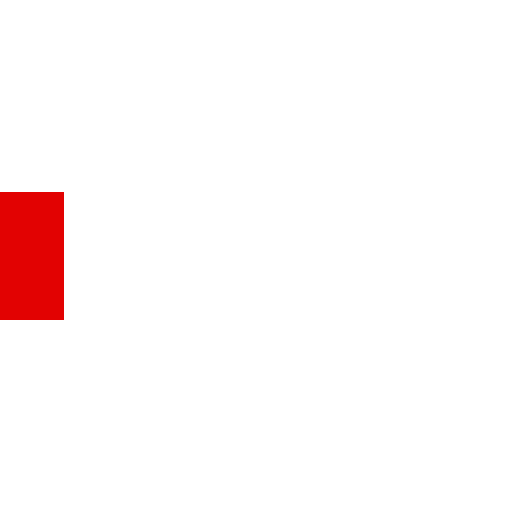
t = 0.00 s
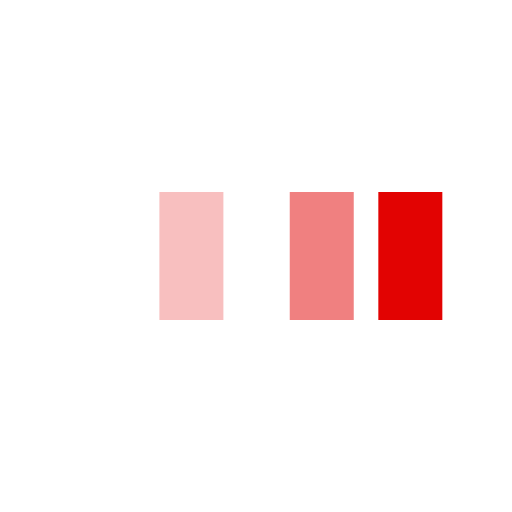
t = 0.31 s
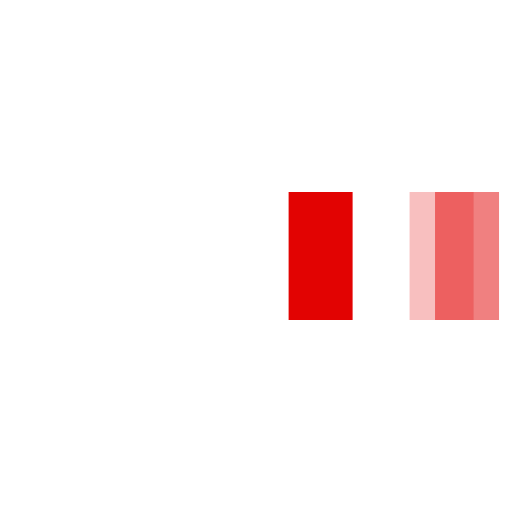
t = 0.56 s
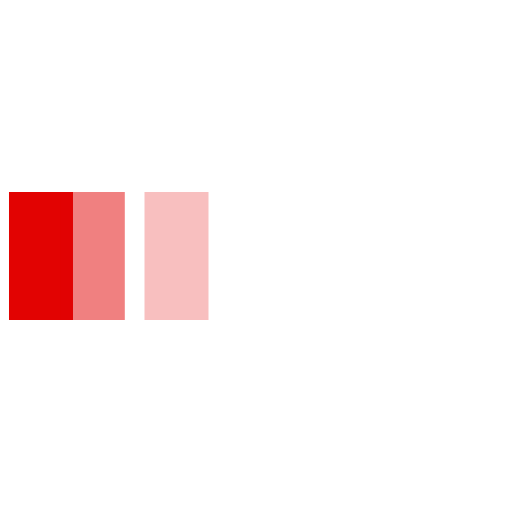
t = 0.88 s
t = 1.15 s: frame unchanged from t = 0.00 s, image omitted
t = 1.40 s: frame unchanged from t = 0.00 s, image omitted

The animated SVG that drew these frames (rendered in a browser with its animation timeline set to each time). Animation: 3 SMIL elements (animateTransform=3); one cycle of 1.70 s, repeats indefinitely.

<svg xmlns="http://www.w3.org/2000/svg" viewBox="0 0 32 32" width="150" height="150" fill="rgb(226,3,2)">
  <path transform="translate(0 0)" d="M0 12 V20 H4 V12z">
    <animateTransform attributeName="transform" type="translate" values="0 0; 28 0; 0 0; 0 0" dur="1.5s" begin="0" repeatCount="indefinite" keytimes="0;0.3;0.6;1" keySplines="0.2 0.2 0.4 0.8;0.2 0.2 0.4 0.8;0.2 0.2 0.4 0.8" calcMode="spline" />
  </path>
  <path opacity="0.5" transform="translate(0 0)" d="M0 12 V20 H4 V12z">
    <animateTransform attributeName="transform" type="translate" values="0 0; 28 0; 0 0; 0 0" dur="1.5s" begin="0.1s" repeatCount="indefinite" keytimes="0;0.3;0.6;1" keySplines="0.2 0.2 0.4 0.8;0.2 0.2 0.4 0.8;0.2 0.2 0.4 0.8" calcMode="spline" />
  </path>
  <path opacity="0.25" transform="translate(0 0)" d="M0 12 V20 H4 V12z">
    <animateTransform attributeName="transform" type="translate" values="0 0; 28 0; 0 0; 0 0" dur="1.5s" begin="0.2s" repeatCount="indefinite" keytimes="0;0.3;0.6;1" keySplines="0.2 0.2 0.4 0.8;0.2 0.2 0.4 0.8;0.2 0.2 0.4 0.8" calcMode="spline" />
  </path>
</svg>
